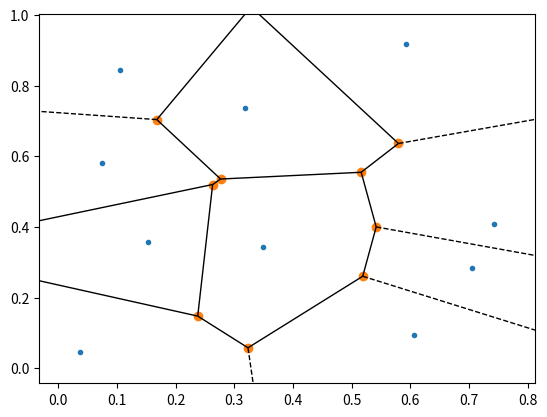
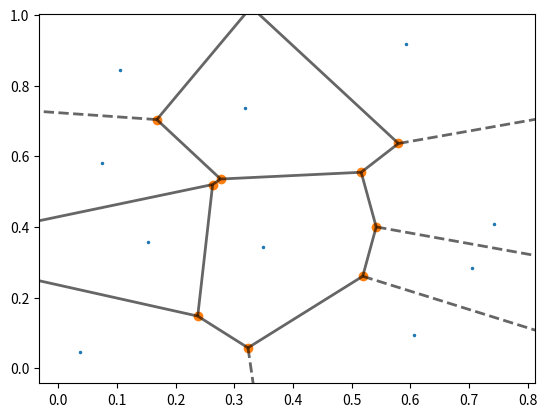

Write the Python code that produced these figures, in order.
# -*- coding: utf-8 -*-
"""
Created on Mon Jun 15 01:03:53 2020

[redacted]
"""

import numpy as np
import matplotlib.pyplot as plt
points = np.random.rand(10,2)
from scipy.spatial import Voronoi, voronoi_plot_2d
vor = Voronoi(points)
fig = voronoi_plot_2d(vor)
fig = voronoi_plot_2d(vor,show_verticies=False,line_color='blue',line_width=2, line_alpha=0.6,point_size=3)
plt.show()
